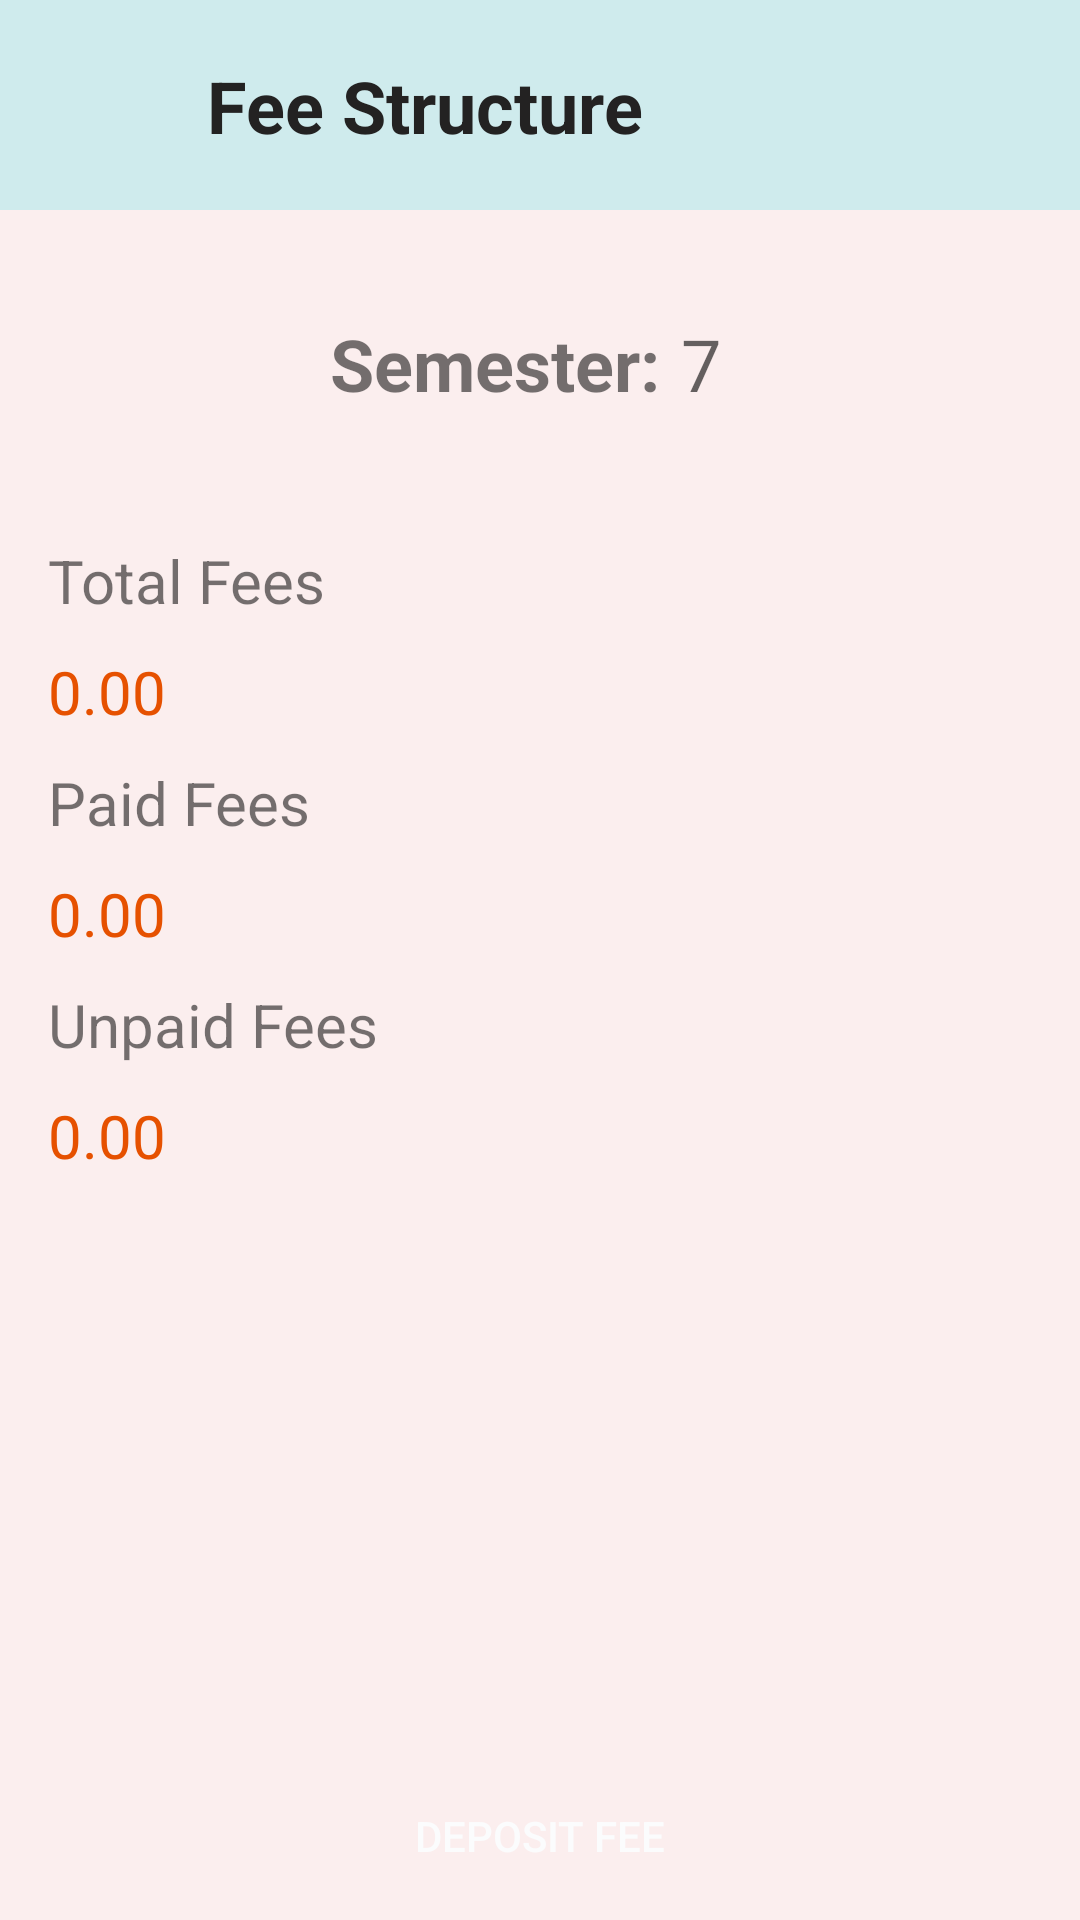

Write the Android layout XML for this screen, with the resource values it uses.
<!-- AndroidManifest.xml: application theme Theme.StudentManagementSystem -->
<!-- res/layout/fees_structurepage.xml -->
<?xml version="1.0" encoding="utf-8"?>
<androidx.constraintlayout.widget.ConstraintLayout xmlns:android="http://schemas.android.com/apk/res/android"
    xmlns:app="http://schemas.android.com/apk/res-auto"
    xmlns:tools="http://schemas.android.com/tools"
    android:id="@+id/main"
    android:layout_width="match_parent"
    android:layout_height="match_parent"
    tools:context=".FeesStructurepageActivity">

    <LinearLayout
        android:layout_width="match_parent"
        android:layout_height="match_parent"
        android:orientation="vertical"
        app:layout_constraintBottom_toBottomOf="parent"
        app:layout_constraintEnd_toEndOf="parent"
        app:layout_constraintStart_toStartOf="parent"
        app:layout_constraintTop_toTopOf="parent">

        <LinearLayout
            android:layout_width="match_parent"
            android:layout_height="70dp"
            android:background="#CFEBED"
            android:orientation="horizontal">

            <ImageView
                android:id="@+id/feebackbtn"
                android:layout_width="45dp"
                android:layout_height="40dp"
                android:layout_marginStart="16dp"
                android:layout_marginTop="16dp"
                android:contentDescription="@string/feebackbtn"
                app:srcCompat="@drawable/back" />

            <TextView
                android:id="@+id/textView23"
                android:layout_width="0dp"
                android:layout_height="wrap_content"
                android:layout_marginStart="8dp"
                android:layout_marginTop="19dp"
                android:layout_weight="1"
                android:text="@string/fee_structure"
                android:textColor="#232222"
                android:textSize="24sp"
                android:textStyle="bold" />
        </LinearLayout>

        <LinearLayout
            android:layout_width="match_parent"
            android:layout_height="100dp"
            android:background="#FBEEEE"
            android:orientation="horizontal">

            <TextView
                android:id="@+id/textView28"
                android:layout_width="0dp"
                android:layout_height="wrap_content"
                android:layout_marginStart="110dp"
                android:layout_marginTop="35dp"
                android:layout_weight="1"
                android:text="@string/textsemester"
                android:textSize="24sp"
                android:textStyle="bold" />

            <TextView
                android:id="@+id/textView29"
                android:layout_width="0dp"
                android:layout_height="wrap_content"
                android:layout_marginTop="35dp"
                android:layout_marginEnd="16dp"
                android:layout_weight="1"
                android:hint="@string/_7"
                android:textSize="24sp" />
        </LinearLayout>

        <LinearLayout
            android:layout_width="match_parent"
            android:layout_height="match_parent"
            android:layout_marginTop="0dp"
            android:background="#FBEEEE"
            android:orientation="vertical">

            <TextView
                android:id="@+id/Total"
                android:layout_width="match_parent"
                android:layout_height="wrap_content"
                android:layout_marginStart="16dp"
                android:layout_marginTop="10dp"
                android:text="Total Fees"
                android:textSize="20sp" />

            <TextView
                android:id="@+id/textView41"
                android:layout_width="match_parent"
                android:layout_height="wrap_content"
                android:layout_marginStart="16dp"
                android:layout_marginTop="10dp"
                android:text="@string/_0_00"
                android:textColor="#E65100"
                android:textSize="20sp" />

            <TextView
                android:id="@+id/Paid_Fees"
                android:layout_width="match_parent"
                android:layout_height="wrap_content"
                android:layout_marginStart="16dp"
                android:layout_marginTop="10dp"
                android:text="Paid Fees"
                android:textSize="20sp" />

            <TextView
                android:id="@+id/textView42"
                android:layout_width="match_parent"
                android:layout_height="wrap_content"
                android:layout_marginStart="16dp"
                android:layout_marginTop="10dp"
                android:text="@string/_0_00"
                android:textColor="#E65100"
                android:textSize="20sp" />

            <TextView
                android:id="@+id/Unpaid_fees"
                android:layout_width="match_parent"
                android:layout_height="wrap_content"
                android:layout_marginStart="16dp"
                android:layout_marginTop="10dp"
                android:text="Unpaid Fees"
                android:textSize="20sp" />

            <TextView
                android:id="@+id/textView43"
                android:layout_width="match_parent"
                android:layout_height="wrap_content"
                android:layout_marginStart="16dp"
                android:layout_marginTop="10dp"
                android:text="@string/_0_00"
                android:textColor="#E65100"
                android:textSize="20sp" />

            <Button
                android:id="@+id/button2"
                android:layout_width="150dp"
                android:layout_height="60dp"
                android:layout_gravity="center_horizontal"
                android:layout_marginStart="120dp"
                android:layout_marginTop="190dp"
                android:layout_marginEnd="120dp"
                android:background="@color/app_theme"
                android:text="@string/deposit_fee"
                android:textColor="#FBFCFD"
                tools:ignore="VisualLintButtonSize" />
        </LinearLayout>

    </LinearLayout>
</androidx.constraintlayout.widget.ConstraintLayout>
<!-- resources referenced by this layout -->
<resources>
  <string name="_0_00">0.00</string>
  <string name="_7">7</string>
  <string name="deposit_fee">Deposit Fee</string>
  <string name="fee_structure">Fee Structure</string>
  <string name="feebackbtn">TODO</string>
  <string name="textsemester">Semester:</string>
  <style name="Theme.StudentManagementSystem" parent="Theme.MaterialComponents.DayNight.DarkActionBar">
          
          <item name="colorPrimary">@color/purple_500</item>
          <item name="colorPrimaryVariant">@color/purple_700</item>
          <item name="colorOnPrimary">@color/white</item>
          
          <item name="colorSecondary">@color/teal_200</item>
          <item name="colorSecondaryVariant">@color/teal_700</item>
          <item name="colorOnSecondary">@color/black</item>
          
          <item name="android:statusBarColor" tools:targetApi="21">?attr/colorPrimaryVariant</item>
          
  
      </style>
  <!-- not gathered from this repository: default colours our renderer supplied (Android Studio template values) -->
  <color name="purple_500">#FF6200EE</color>
  <color name="purple_700">#FF3700B3</color>
  <color name="teal_200">#FF03DAC5</color>
  <color name="teal_700">#FF018786</color>
  <color name="black">#FF000000</color>
  <color name="white">#FFFFFFFF</color>
</resources>
